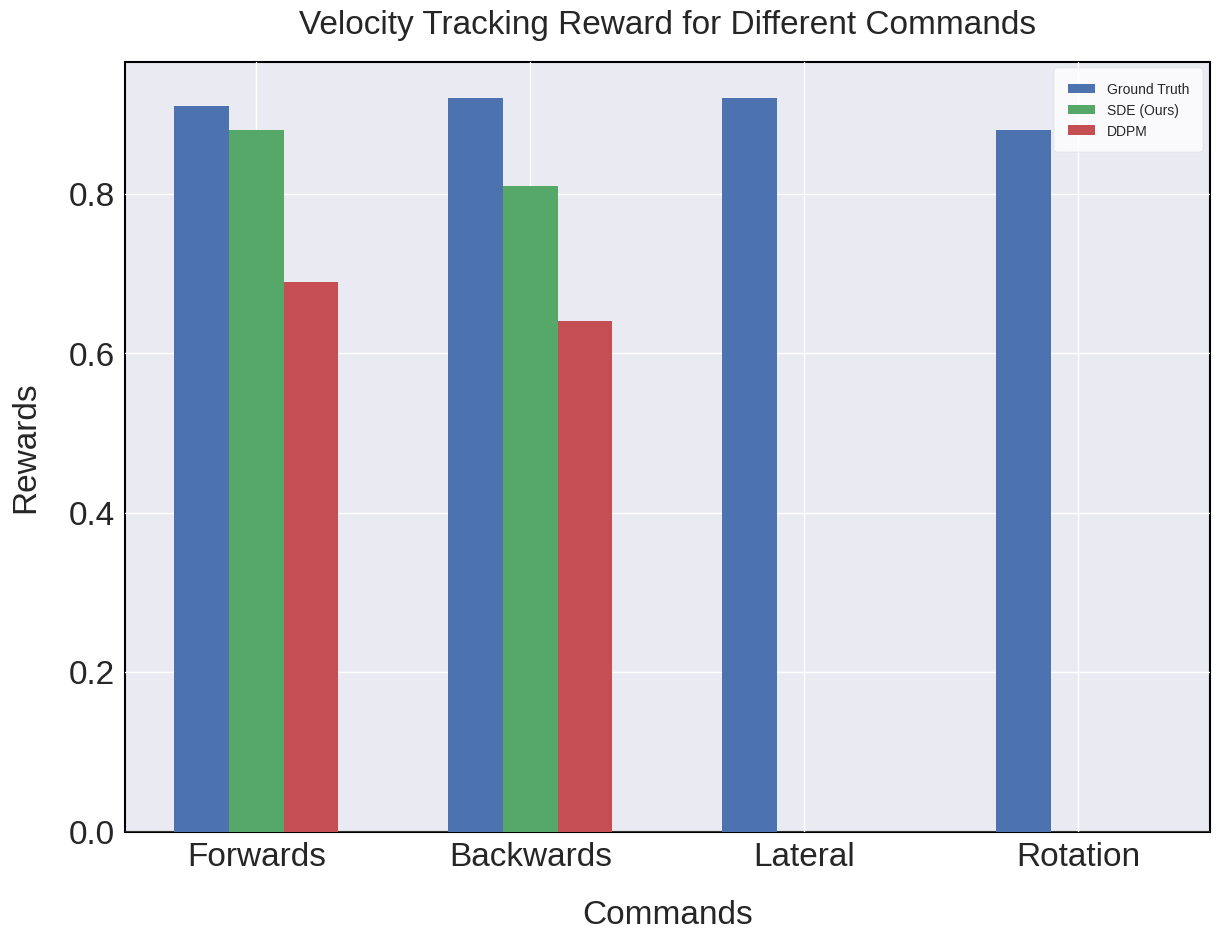

Write the Python code that produced this figure.
import numpy as np
import matplotlib.pyplot as plt

plt.style.use("seaborn-v0_8")
plt.rcParams.update({"xtick.labelsize": 24, "ytick.labelsize": 24})
bar_width = 0.2

data = [[0.91, 0.92, 0.92, 0.88], [0.88, 0.81, 0, 0], [0.69, 0.64, 0, 0]]
x = np.arange(len(data[0]))
x_labels = ["Forwards", "Backwards", "Lateral", "Rotation"]  # Text labels for x-axis

fig, ax = plt.subplots(figsize=(14, 10))
ax.patch.set_edgecolor("black")
ax.patch.set_linewidth(1.5)

ax.bar(x - bar_width, data[0], width=bar_width, label="Ground Truth")
ax.bar(x, data[1], width=bar_width, label="SDE (Ours)")
ax.bar(x + bar_width, data[2], width=bar_width, label="DDPM")

ax.set_xticks(x, x_labels)

ax.set_xlabel("Commands", fontsize=24, labelpad=20)
ax.set_ylabel("Rewards", fontsize=24, labelpad=20)
ax.set_title("Velocity Tracking Reward for Different Commands", fontsize=24, pad=20)

ax.legend(frameon=True, fancybox=True, borderpad=1, facecolor="white")
plt.show()
